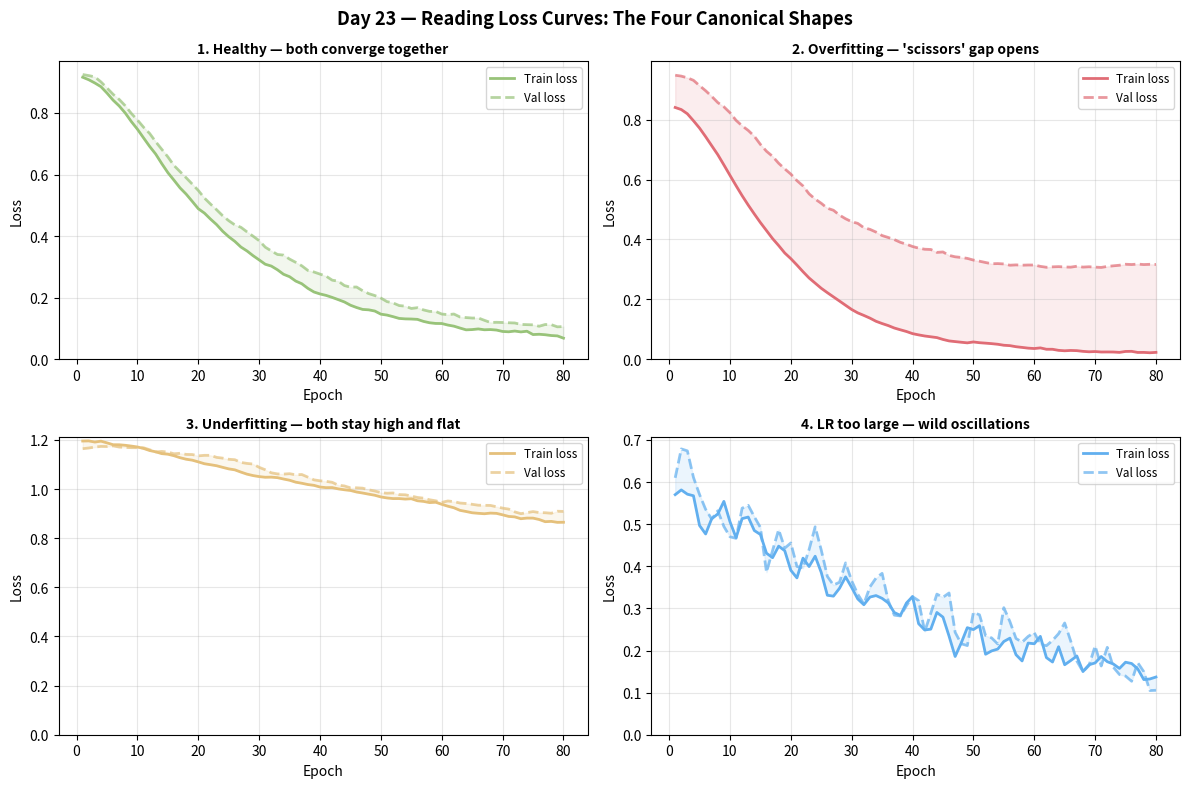

Write the Python code that produced this figure.
import numpy as np
import matplotlib.pyplot as plt

np.random.seed(42)
epochs = np.arange(1, 81)

def smooth(x, alpha=0.85):
    s = [x[0]]
    for v in x[1:]:
        s.append(alpha * s[-1] + (1 - alpha) * v)
    return np.array(s)

# --- Scenario 1: Healthy ---
train1 = smooth(0.9 * np.exp(-0.05 * epochs) + 0.05 + 0.02 * np.random.randn(80))
val1   = smooth(0.9 * np.exp(-0.045 * epochs) + 0.07 + 0.025 * np.random.randn(80))

# --- Scenario 2: Overfitting ---
train2 = smooth(0.9 * np.exp(-0.08 * epochs) + 0.02 + 0.01 * np.random.randn(80))
val2   = smooth(0.9 * np.exp(-0.04 * epochs) + 0.1 +
                np.maximum(0, 0.003 * (epochs - 20)) + 0.02 * np.random.randn(80))

# --- Scenario 3: Underfitting ---
train3 = smooth(0.65 * np.exp(-0.01 * epochs) + 0.55 + 0.02 * np.random.randn(80))
val3   = smooth(0.65 * np.exp(-0.009 * epochs) + 0.56 + 0.025 * np.random.randn(80))

# --- Scenario 4: LR too large (oscillations) ---
base4 = 0.5 * np.exp(-0.02 * epochs)
osc4  = 0.15 * np.sin(0.6 * epochs) * np.exp(-0.01 * epochs)
train4 = smooth(base4 + np.abs(osc4) + 0.03 * np.random.randn(80), alpha=0.4)
val4   = smooth(base4 * 1.05 + np.abs(osc4) + 0.04 * np.random.randn(80), alpha=0.4)

fig, axes = plt.subplots(2, 2, figsize=(12, 8))
fig.suptitle("Day 23 — Reading Loss Curves: The Four Canonical Shapes", fontsize=13, fontweight="bold")

scenarios = [
    (axes[0][0], train1, val1, "1. Healthy — both converge together",      "#98c379"),
    (axes[0][1], train2, val2, "2. Overfitting — 'scissors' gap opens",    "#e06c75"),
    (axes[1][0], train3, val3, "3. Underfitting — both stay high and flat", "#e5c07b"),
    (axes[1][1], train4, val4, "4. LR too large — wild oscillations",       "#61afef"),
]

for ax, tr, va, title, color in scenarios:
    ax.plot(epochs, tr, color=color, linewidth=2, label="Train loss")
    ax.plot(epochs, va, color=color, linewidth=2, linestyle="--", alpha=0.7, label="Val loss")
    ax.fill_between(epochs, tr, va, alpha=0.12, color=color)
    ax.set_xlabel("Epoch"); ax.set_ylabel("Loss")
    ax.set_title(title, fontsize=10, fontweight="bold")
    ax.legend(fontsize=8.5); ax.grid(True, alpha=0.3)
    ax.set_ylim(bottom=0)

plt.tight_layout()
plt.savefig("graph_DAY_23.png", dpi=120, bbox_inches="tight")
print("graph_DAY_23.png saved")
